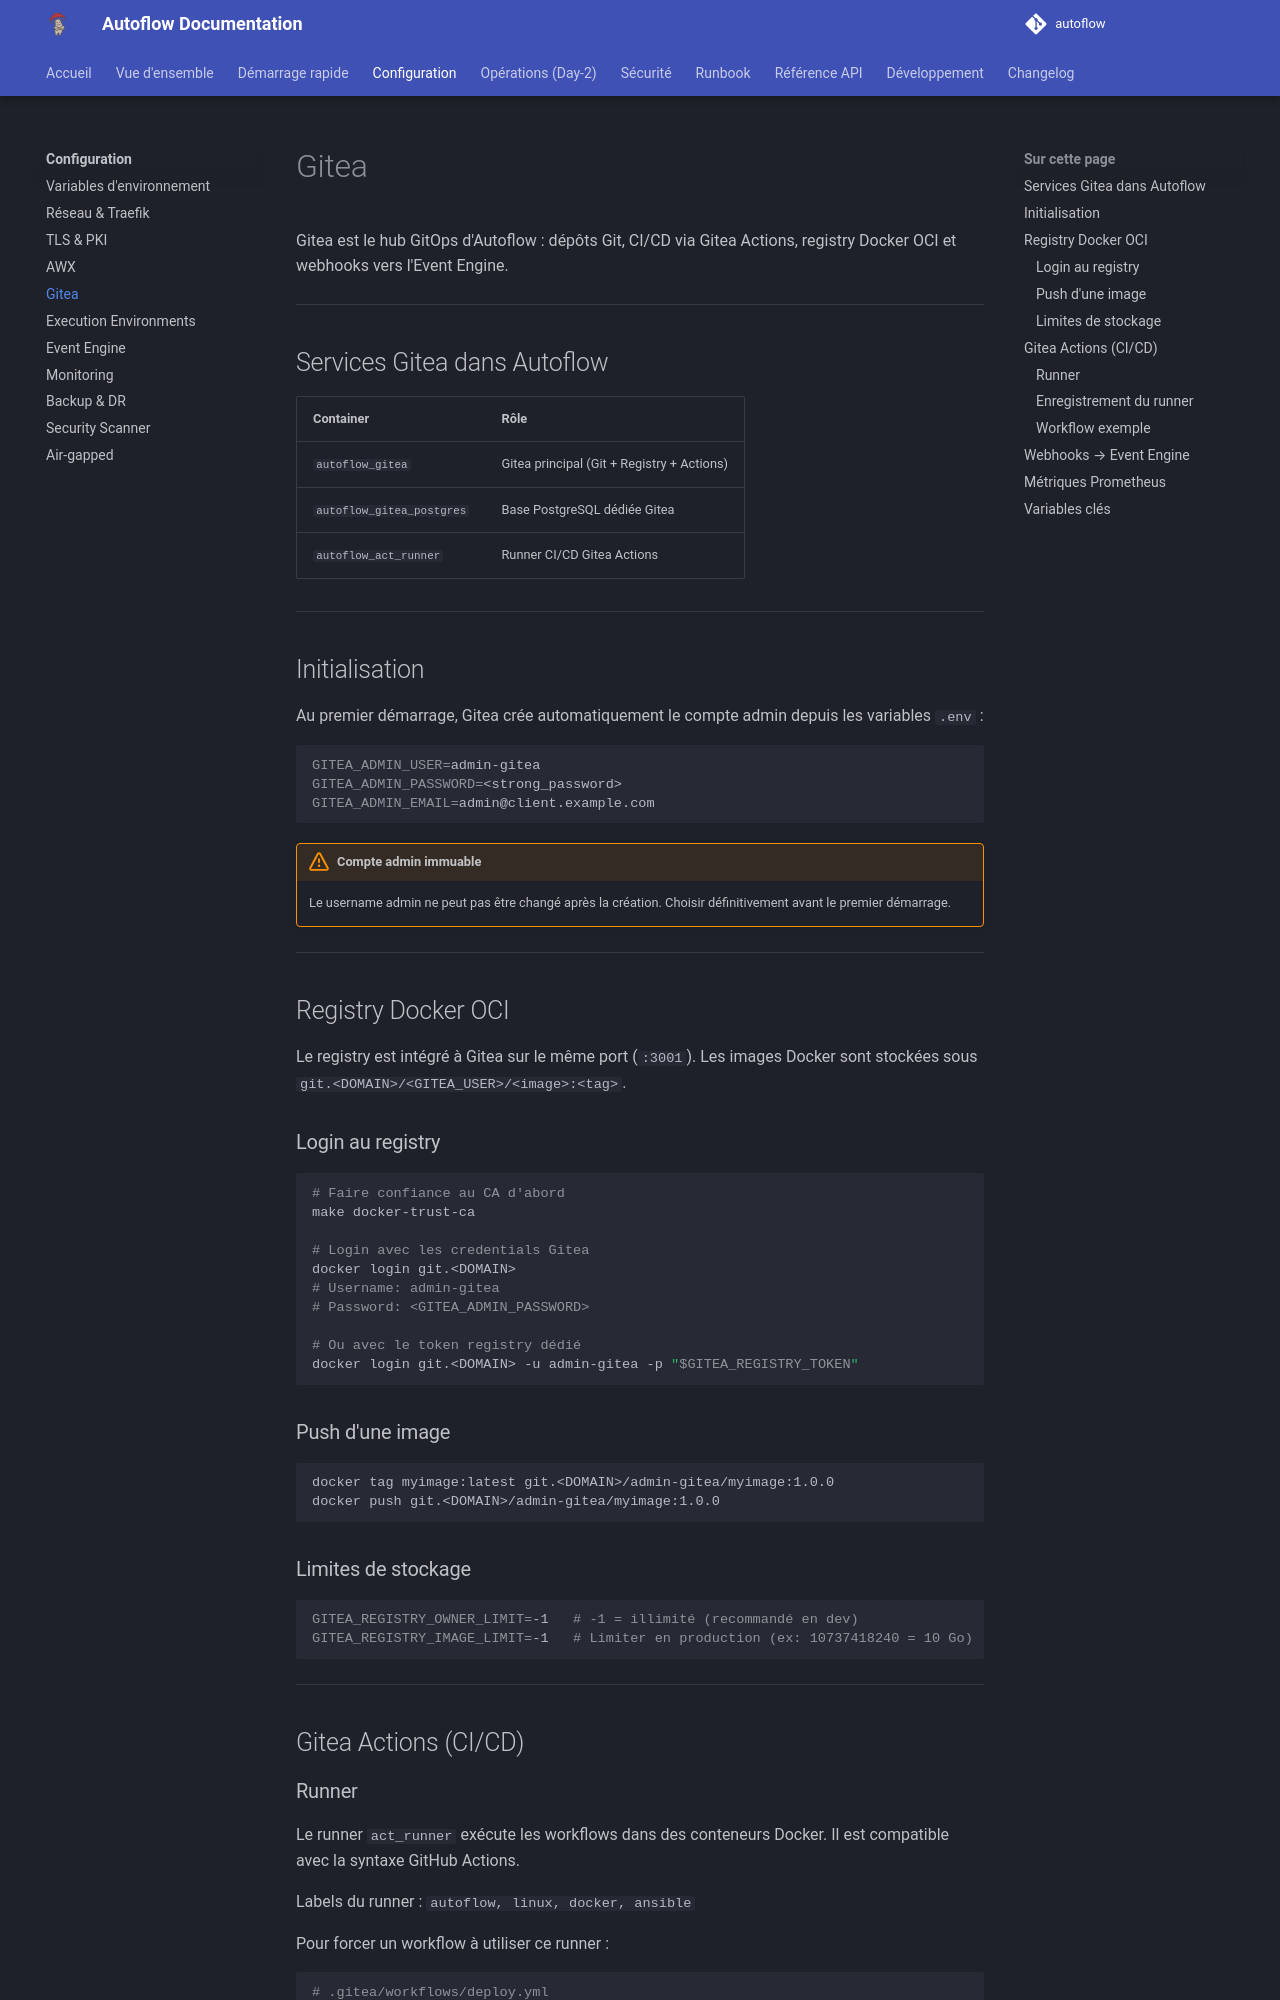

repository: Teachmemore-Ressources/autoflow · page: configuration/gitea/index.html · generator: mkdocs

---
title: Gitea
---

# Gitea

Gitea est le hub GitOps d'Autoflow : dépôts Git, CI/CD via Gitea Actions, registry Docker OCI et webhooks vers l'Event Engine.

---

## Services Gitea dans Autoflow

| Container | Rôle |
|---|---|
| `autoflow_gitea` | Gitea principal (Git + Registry + Actions) |
| `autoflow_gitea_postgres` | Base PostgreSQL dédiée Gitea |
| `autoflow_act_runner` | Runner CI/CD Gitea Actions |

---

## Initialisation

Au premier démarrage, Gitea crée automatiquement le compte admin depuis les variables `.env` :

```bash
GITEA_ADMIN_USER=admin-gitea
GITEA_ADMIN_PASSWORD=<strong_password>
GITEA_ADMIN_EMAIL=admin@client.example.com
```

!!! warning "Compte admin immuable"
    Le username admin ne peut pas être changé après la création. Choisir définitivement avant le premier démarrage.

---

## Registry Docker OCI

Le registry est intégré à Gitea sur le même port (`:3001`). Les images Docker sont stockées sous `git.<DOMAIN>/<GITEA_USER>/<image>:<tag>`.

### Login au registry

```bash
# Faire confiance au CA d'abord
make docker-trust-ca

# Login avec les credentials Gitea
docker login git.<DOMAIN>
# Username: admin-gitea
# Password: <GITEA_ADMIN_PASSWORD>

# Ou avec le token registry dédié
docker login git.<DOMAIN> -u admin-gitea -p "$GITEA_REGISTRY_TOKEN"
```

### Push d'une image

```bash
docker tag myimage:latest git.<DOMAIN>/admin-gitea/myimage:1.0.0
docker push git.<DOMAIN>/admin-gitea/myimage:1.0.0
```

### Limites de stockage

```bash
GITEA_REGISTRY_OWNER_LIMIT=-1   # -1 = illimité (recommandé en dev)
GITEA_REGISTRY_IMAGE_LIMIT=-1   # Limiter en production (ex: 10737418240 = 10 Go)
```

---

## Gitea Actions (CI/CD)
